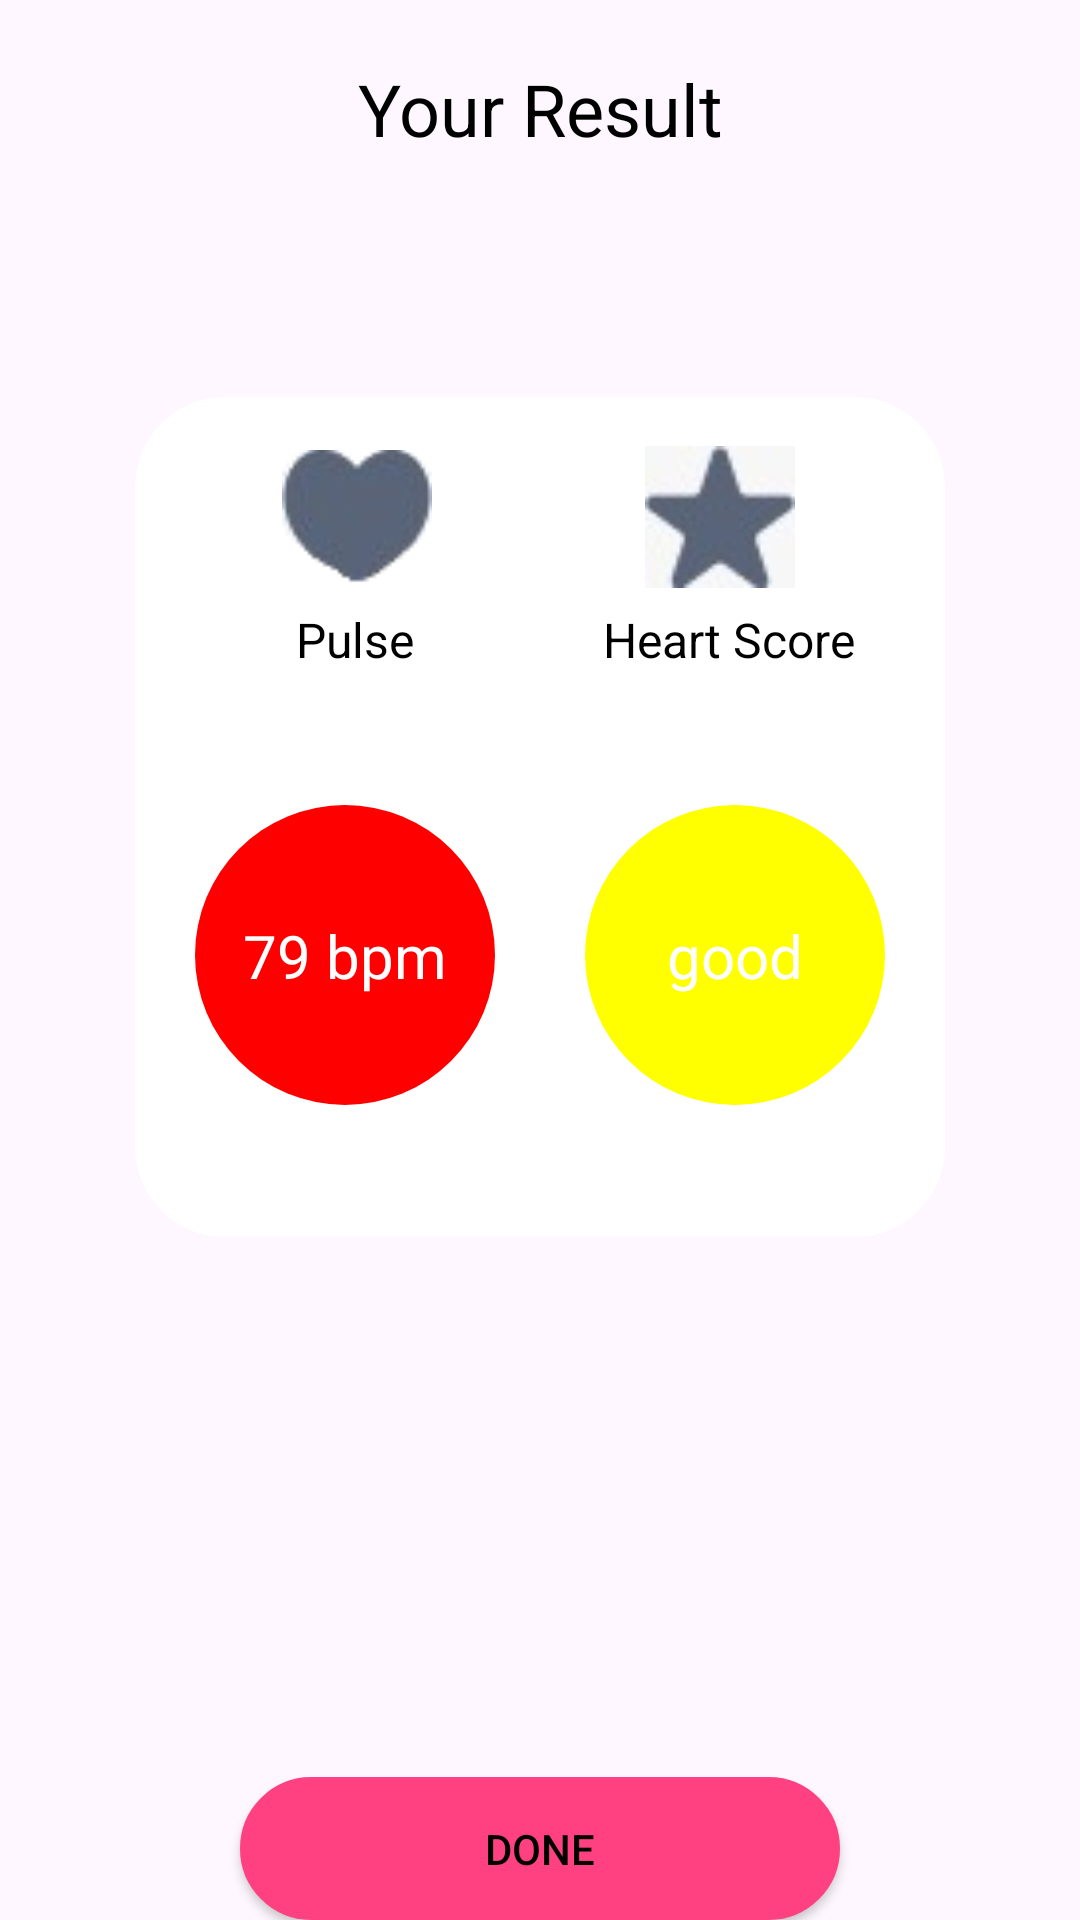

Produce the Android XML layout that renders to this screen, including the resource entries it uses.
<!-- AndroidManifest.xml: application theme Theme.HeartRate -->
<!-- res/layout/activity_heart_rate_result.xml -->
<?xml version="1.0" encoding="utf-8"?>
<LinearLayout xmlns:android="http://schemas.android.com/apk/res/android"
    xmlns:app="http://schemas.android.com/apk/res-auto"
    xmlns:tools="http://schemas.android.com/tools"
    android:layout_width="match_parent"
    android:layout_height="match_parent"
    android:orientation="vertical"
    tools:context=".HeartRateResult">

    <LinearLayout
        android:layout_width="match_parent"
        android:layout_height="wrap_content"
        android:orientation="vertical"
        android:layout_gravity="center">

        <androidx.constraintlayout.widget.ConstraintLayout
            android:layout_width="match_parent"
            android:layout_height="wrap_content"
            android:layout_marginTop="20dp">

            <TextView
                android:id="@+id/headingText"
                android:layout_width="wrap_content"
                android:layout_height="wrap_content"
                android:layout_centerHorizontal="true"
                android:text="Your Result"
                android:textColor="#000000"
                android:textSize="24sp"
                app:layout_constraintEnd_toEndOf="parent"
                app:layout_constraintStart_toStartOf="parent"
                app:layout_constraintTop_toTopOf="parent" />
        </androidx.constraintlayout.widget.ConstraintLayout>

        <androidx.constraintlayout.widget.ConstraintLayout
            android:layout_width="270dp"
            android:layout_height="280dp"
            android:layout_marginTop="80dp"
            android:layout_gravity="center"

            android:background="@drawable/for_layout_radius">

            

            <ImageView
                android:id="@+id/pulseImage"
                android:layout_width="50dp"
                android:layout_height="50dp"
                android:layout_marginEnd="50dp"
                android:src="@drawable/heartscore"
                app:layout_constraintEnd_toEndOf="parent"
                app:layout_constraintTop_toTopOf="parent"
                android:layout_marginTop="15dp"/>

            <ImageView
                android:id="@+id/heartScoreImage"
                android:layout_width="50dp"
                android:layout_marginTop="15dp"
                android:layout_height="50dp"
                android:layout_marginLeft="-5dp"
                android:src="@drawable/heartpulse"
                app:layout_constraintEnd_toStartOf="@+id/pulseImage"
                app:layout_constraintHorizontal_bias="0.431"
                app:layout_constraintStart_toStartOf="parent"
                app:layout_constraintTop_toTopOf="parent" />

            <TextView
                android:id="@+id/pulseName"
                android:layout_width="wrap_content"
                android:layout_height="wrap_content"
                android:text="Pulse"
                android:textColor="#000000"
                android:layout_marginTop="5dp"
                android:textSize="16sp"
                android:layout_marginLeft="-10dp"
                app:layout_constraintEnd_toStartOf="@+id/heartScoreName"
                app:layout_constraintStart_toStartOf="parent"
                app:layout_constraintTop_toBottomOf="@+id/heartScoreImage" />

            <TextView
                android:id="@+id/heartScoreName"
                android:layout_width="wrap_content"
                android:layout_height="wrap_content"
                android:text="Heart Score"
                android:textColor="#000000"
                android:layout_marginEnd="30dp"
                android:textSize="16sp"
                android:layout_marginTop="5dp"
                app:layout_constraintEnd_toEndOf="parent"
                app:layout_constraintTop_toBottomOf="@+id/pulseImage" />

            <View
                android:id="@+id/redCircle"
                android:layout_width="100dp"
                android:layout_height="100dp"
                android:layout_marginLeft="20dp"
                android:background="@drawable/redcircle"
                app:layout_constraintBottom_toBottomOf="parent"
                app:layout_constraintStart_toStartOf="parent"
                app:layout_constraintTop_toBottomOf="@+id/pulseName" />

            <TextView
                android:id="@+id/HRR"
                android:layout_width="wrap_content"
                android:layout_height="wrap_content"
                android:text="79 bpm"
                android:textColor="#FFFFFF"
                android:textSize="20sp"
                app:layout_constraintBottom_toBottomOf="@+id/redCircle"
                app:layout_constraintEnd_toEndOf="@+id/redCircle"
                app:layout_constraintStart_toStartOf="@+id/redCircle"
                app:layout_constraintTop_toTopOf="@+id/redCircle" />

            <View
                android:id="@+id/yellowCircle"
                android:layout_width="100dp"
                android:layout_height="100dp"
                android:layout_marginLeft="10dp"
                android:background="@drawable/yellowcircle"
                app:layout_constraintBottom_toBottomOf="parent"
                app:layout_constraintEnd_toEndOf="parent"
                app:layout_constraintStart_toEndOf="@+id/redCircle"
                app:layout_constraintTop_toBottomOf="@+id/heartScoreName" />

            <TextView
                android:id="@+id/heartScoreValue"
                android:layout_width="wrap_content"
                android:layout_height="wrap_content"
                android:text="good"
                android:textColor="@color/white"
                android:textSize="20sp"
                app:layout_constraintBottom_toBottomOf="@+id/yellowCircle"
                app:layout_constraintEnd_toEndOf="@+id/yellowCircle"
                app:layout_constraintStart_toStartOf="@+id/yellowCircle"
                app:layout_constraintTop_toTopOf="@+id/yellowCircle" />

        </androidx.constraintlayout.widget.ConstraintLayout>
    </LinearLayout>


    <androidx.constraintlayout.widget.ConstraintLayout
        android:layout_width="match_parent"
        android:layout_height="wrap_content"
        android:layout_marginTop="180dp" >

        <Button
            android:id="@+id/nextButton"
            android:layout_width="200dp"
            android:layout_height="wrap_content"
            android:background="@drawable/customized_button"
            android:gravity="center"
            android:text="Done"
            android:textColor="#000000"
            app:layout_constraintBottom_toBottomOf="parent"
            app:layout_constraintEnd_toEndOf="parent"
            app:layout_constraintStart_toStartOf="parent" />
    </androidx.constraintlayout.widget.ConstraintLayout>


</LinearLayout>
<!-- resources referenced by this layout -->
<resources>
  <color name="white">#FFFFFFFF</color>
  <!-- drawable customized_button (drawable) -->
  <?xml version="1.0" encoding="utf-8"?>
  <shape
      xmlns:android="http://schemas.android.com/apk/res/android"
      android:shape="rectangle">
  
      <stroke
          android:color="@color/Pink"
          android:width="1dp"/>
      <corners
          android:radius="190dp"/>
      <solid  android:color="@color/Pink"/>
  
  </shape>
  <!-- drawable for_layout_radius (drawable) -->
  <?xml version="1.0" encoding="utf-8"?>
  <shape xmlns:android="http://schemas.android.com/apk/res/android">
      <corners  android:radius="30dp"/>
      <solid android:color="@color/white"></solid>
  </shape>
  <!-- drawable heartpulse: png bitmap (drawable, 2517 bytes) -->
  <!-- drawable heartscore: jpeg bitmap (drawable, 1039 bytes) -->
  <!-- drawable redcircle (drawable) -->
  <shape xmlns:android="http://schemas.android.com/apk/res/android"
      android:shape="oval">
      <solid android:color="#FF0000"/>
  </shape>
  <!-- drawable yellowcircle (drawable) -->
  <shape xmlns:android="http://schemas.android.com/apk/res/android"
      android:shape="oval">
      <solid android:color="#FFFF00"/>
  </shape>
  <style name="Theme.HeartRate" parent="Base.Theme.HeartRate" />
  <color name="Pink">#FF4081</color>
  <style name="Base.Theme.HeartRate" parent="Theme.Material3.DayNight.NoActionBar">
          
           <item name="colorPrimary">@color/Pink</item>
      </style>
</resources>
